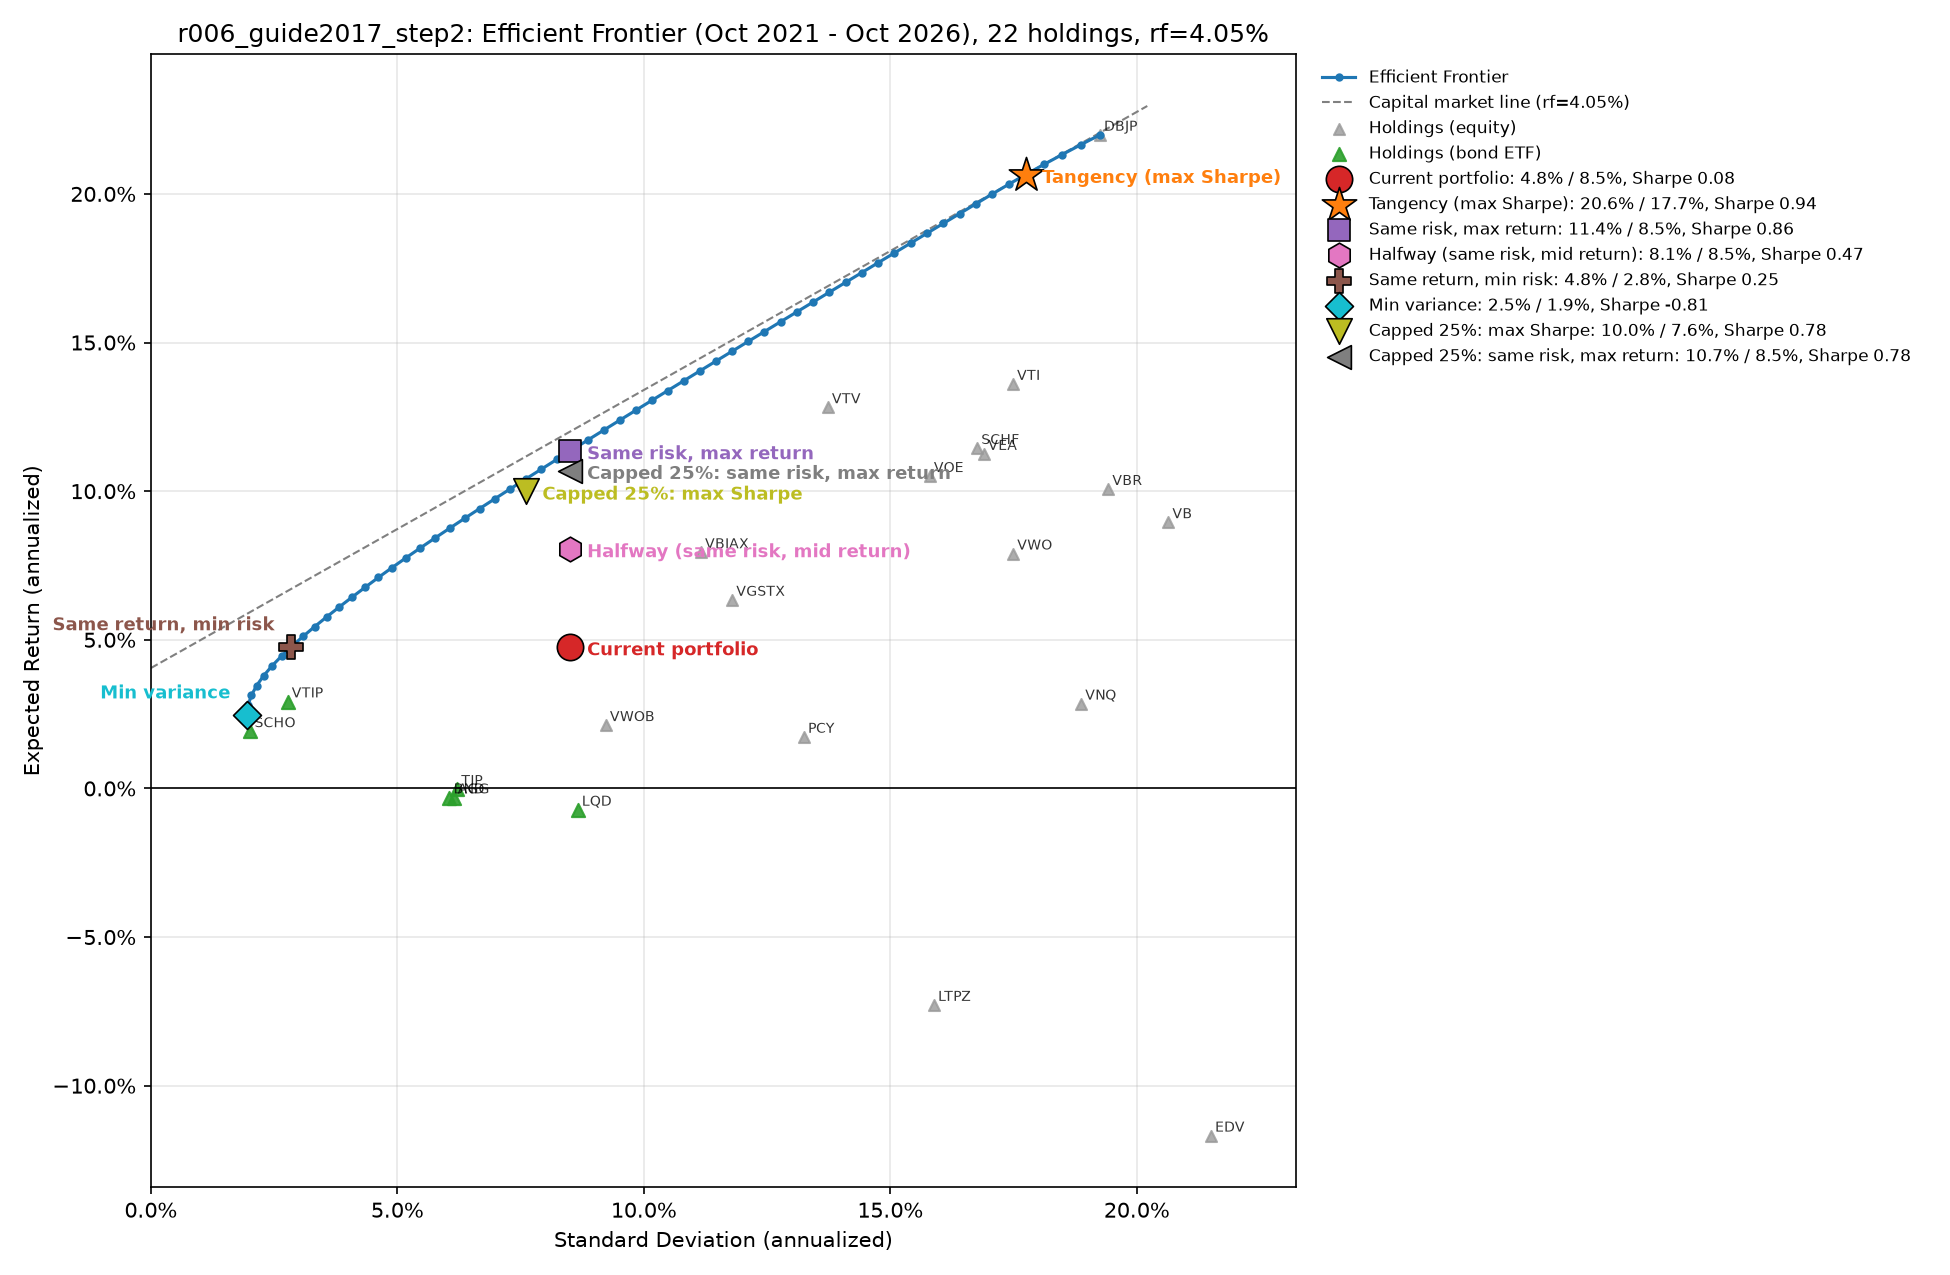

Values plotted in this chart, from the file beside it:
ret, vol, AGG, BND, DBJP, EDV, LQD, LTPZ, PCY, SCHF, SCHO, TIP, VB, VBIAX, VBR, VEA, VGSTX, VNQ, VOE, VTI, VTIP, VTV, VWO, VWOB
0.02467, 0.01947, 0.000000, 0.000000, 0.02651, 0.000000, 0.000000, 0.000000, 0.000000, 0.000000, 0.9574, 0.000000, 0.000000, 0.000000, 0.000000, 0.000000, 0.000000, 0.000000, 0.000000, 0.000000, 0.01613, 0.000000, 0.000000, 0.000000
0.02797, 0.0197, 0.000000, 0.000000, 0.04007, 0.000000, 0.000000, 0.000000, 0.000000, 0.000000, 0.8854, 0.000000, 0.000000, 0.000000, 0.000000, 0.000000, 0.000000, 0.000000, 0.000000, 0.000000, 0.07455, 0.000000, 0.000000, 0.000000
0.03128, 0.02037, 0.000000, 0.000000, 0.05363, 0.000000, 0.000000, 0.000000, 0.000000, 0.000000, 0.8134, 0.000000, 0.000000, 0.000000, 0.000000, 0.000000, 0.000000, 0.000000, 0.000000, 0.000000, 0.133, 0.000000, 0.000000, 0.000000
0.03459, 0.02144, 0.000000, 0.000000, 0.0672, 0.000000, 0.000000, 0.000000, 0.000000, 0.000000, 0.7414, 0.000000, 0.000000, 0.000000, 0.000000, 0.000000, 0.000000, 0.000000, 0.000000, 0.000000, 0.1914, 0.000000, 0.000000, 0.000000
0.0379, 0.02286, 0.000000, 0.000000, 0.08076, 0.000000, 0.000000, 0.000000, 0.000000, 0.000000, 0.6694, 0.000000, 0.000000, 0.000000, 0.000000, 0.000000, 0.000000, 0.000000, 0.000000, 0.000000, 0.2498, 0.000000, 0.000000, 0.000000
0.04121, 0.02456, 0.000000, 0.000000, 0.09418, 0.000000, 0.000000, 0.000000, 0.000000, 0.000000, 0.5977, 0.000000, 0.000000, 0.000000, 0.000000, 0.000000, 0.000000, 0.000000, 0.000000, 0.000000, 0.3078, 0.000306, 0.000000, 0.000000
0.04452, 0.02649, 0.000000, 0.000000, 0.1065, 0.000000, 0.000000, 0.000000, 0.000000, 0.000000, 0.5277, 0.000000, 0.000000, 0.000000, 0.000000, 0.000000, 0.000000, 0.000000, 0.000000, 0.000000, 0.3629, 0.002892, 0.000000, 0.000000
0.04782, 0.0286, 0.000000, 0.000000, 0.1188, 0.000000, 0.000000, 0.000000, 0.000000, 0.000000, 0.4577, 0.000000, 0.000000, 0.000000, 0.000000, 0.000000, 0.000000, 0.000000, 0.000000, 0.000000, 0.418, 0.005478, 0.000000, 0.000000
0.05113, 0.03086, 0.000000, 0.000000, 0.1312, 0.000000, 0.000000, 0.000000, 0.000000, 0.000000, 0.3877, 0.000000, 0.000000, 0.000000, 0.000000, 0.000000, 0.000000, 0.000000, 0.000000, 0.000000, 0.4731, 0.008065, 0.000000, 0.000000
0.05444, 0.03323, 0.000000, 0.000000, 0.1435, 0.000000, 0.000000, 0.000000, 0.000000, 0.000000, 0.3177, 0.000000, 0.000000, 0.000000, 0.000000, 0.000000, 0.000000, 0.000000, 0.000000, 0.000000, 0.5281, 0.01065, 0.000000, 0.000000
0.05775, 0.03569, 0.000000, 0.000000, 0.1558, 0.000000, 0.000000, 0.000000, 0.000000, 0.000000, 0.2477, 0.000000, 0.000000, 0.000000, 0.000000, 0.000000, 0.000000, 0.000000, 0.000000, 0.000000, 0.5832, 0.01324, 0.000000, 0.000000
0.06106, 0.03822, 0.000000, 0.000000, 0.1681, 0.000000, 0.000000, 0.000000, 0.000000, 0.000000, 0.1777, 0.000000, 0.000000, 0.000000, 0.000000, 0.000000, 0.000000, 0.000000, 0.000000, 0.000000, 0.6383, 0.01582, 0.000000, 0.000000
0.06437, 0.04082, 0.000000, 0.000000, 0.1805, 0.000000, 0.000000, 0.000000, 0.000000, 0.000000, 0.1077, 0.000000, 0.000000, 0.000000, 0.000000, 0.000000, 0.000000, 0.000000, 0.000000, 0.000000, 0.6934, 0.01841, 0.000000, 0.000000
0.06767, 0.04346, 0.000000, 0.000000, 0.1928, 0.000000, 0.000000, 0.000000, 0.000000, 0.000000, 0.03775, 0.000000, 0.000000, 0.000000, 0.000000, 0.000000, 0.000000, 0.000000, 0.000000, 0.000000, 0.7485, 0.02099, 0.000000, 0.000000
0.07098, 0.04616, 0.000000, 0.000000, 0.2062, 0.000000, 0.000000, 0.000000, 0.000000, 0.000000, 0.000000, 0.000000, 0.000000, 0.000000, 0.000000, 0.000000, 0.000000, 0.000000, 0.000000, 0.000000, 0.7691, 0.02469, 0.000000, 0.000000
0.07429, 0.04892, 0.000000, 0.000000, 0.221, 0.000000, 0.000000, 0.000000, 0.000000, 0.000000, 0.000000, 0.000000, 0.000000, 0.000000, 0.000000, 0.000000, 0.000000, 0.000000, 0.000000, 0.000000, 0.7493, 0.02967, 0.000000, 0.000000
0.0776, 0.05176, 0.000000, 0.000000, 0.2358, 0.000000, 0.000000, 0.000000, 0.000000, 0.000000, 0.000000, 0.000000, 0.000000, 0.000000, 0.000000, 0.000000, 0.000000, 0.000000, 0.000000, 0.000000, 0.7296, 0.03466, 0.000000, 0.000000
0.08091, 0.05466, 0.000000, 0.000000, 0.2505, 0.000000, 0.000000, 0.000000, 0.000000, 0.000000, 0.000000, 0.000000, 0.000000, 0.000000, 0.000000, 0.000000, 0.000000, 0.000000, 0.000000, 0.000000, 0.7098, 0.03965, 0.000000, 0.000000
0.08422, 0.05761, 0.000000, 0.000000, 0.2653, 0.000000, 0.000000, 0.000000, 0.000000, 0.000000, 0.000000, 0.000000, 0.000000, 0.000000, 0.000000, 0.000000, 0.000000, 0.000000, 0.000000, 0.000000, 0.6901, 0.04463, 0.000000, 0.000000
0.08753, 0.0606, 0.000000, 0.000000, 0.2801, 0.000000, 0.000000, 0.000000, 0.000000, 0.000000, 0.000000, 0.000000, 0.000000, 0.000000, 0.000000, 0.000000, 0.000000, 0.000000, 0.000000, 0.000000, 0.6703, 0.04962, 0.000000, 0.000000
0.09083, 0.06363, 0.000000, 0.000000, 0.2948, 0.000000, 0.000000, 0.000000, 0.000000, 0.000000, 0.000000, 0.000000, 0.000000, 0.000000, 0.000000, 0.000000, 0.000000, 0.000000, 0.000000, 0.000000, 0.6506, 0.0546, 0.000000, 0.000000
0.09414, 0.06669, 0.000000, 0.000000, 0.3096, 0.000000, 0.000000, 0.000000, 0.000000, 0.000000, 0.000000, 0.000000, 0.000000, 0.000000, 0.000000, 0.000000, 0.000000, 0.000000, 0.000000, 0.000000, 0.6308, 0.05959, 0.000000, 0.000000
0.09745, 0.06977, 0.000000, 0.000000, 0.3244, 0.000000, 0.000000, 0.000000, 0.000000, 0.000000, 0.000000, 0.000000, 0.000000, 0.000000, 0.000000, 0.000000, 0.000000, 0.000000, 0.000000, 0.000000, 0.611, 0.06458, 0.000000, 0.000000
0.1008, 0.07289, 0.000000, 0.000000, 0.3391, 0.000000, 0.000000, 0.000000, 0.000000, 0.000000, 0.000000, 0.000000, 0.000000, 0.000000, 0.000000, 0.000000, 0.000000, 0.000000, 0.000000, 0.000000, 0.5913, 0.06956, 0.000000, 0.000000
0.1041, 0.07602, 0.000000, 0.000000, 0.3539, 0.000000, 0.000000, 0.000000, 0.000000, 0.000000, 0.000000, 0.000000, 0.000000, 0.000000, 0.000000, 0.000000, 0.000000, 0.000000, 0.000000, 0.000000, 0.5715, 0.07455, 0.000000, 0.000000
0.1074, 0.07917, 0.000000, 0.000000, 0.3687, 0.000000, 0.000000, 0.000000, 0.000000, 0.000000, 0.000000, 0.000000, 0.000000, 0.000000, 0.000000, 0.000000, 0.000000, 0.000000, 0.000000, 0.000000, 0.5518, 0.07953, 0.000000, 0.000000
0.1107, 0.08234, 0.000000, 0.000000, 0.3834, 0.000000, 0.000000, 0.000000, 0.000000, 0.000000, 0.000000, 0.000000, 0.000000, 0.000000, 0.000000, 0.000000, 0.000000, 0.000000, 0.000000, 0.000000, 0.532, 0.08452, 0.000000, 0.000000
0.114, 0.08552, 0.000000, 0.000000, 0.3982, 0.000000, 0.000000, 0.000000, 0.000000, 0.000000, 0.000000, 0.000000, 0.000000, 0.000000, 0.000000, 0.000000, 0.000000, 0.000000, 0.000000, 0.000000, 0.5123, 0.08951, 0.000000, 0.000000
0.1173, 0.08872, 0.000000, 0.000000, 0.413, 0.000000, 0.000000, 0.000000, 0.000000, 0.000000, 0.000000, 0.000000, 0.000000, 0.000000, 0.000000, 0.000000, 0.000000, 0.000000, 0.000000, 0.000000, 0.4925, 0.09449, 0.000000, 0.000000
0.1206, 0.09193, 0.000000, 0.000000, 0.4277, 0.000000, 0.000000, 0.000000, 0.000000, 0.000000, 0.000000, 0.000000, 0.000000, 0.000000, 0.000000, 0.000000, 0.000000, 0.000000, 0.000000, 0.000000, 0.4728, 0.09948, 0.000000, 0.000000
0.1239, 0.09515, 0.000000, 0.000000, 0.4425, 0.000000, 0.000000, 0.000000, 0.000000, 0.000000, 0.000000, 0.000000, 0.000000, 0.000000, 0.000000, 0.000000, 0.000000, 0.000000, 0.000000, 0.000000, 0.453, 0.1045, 0.000000, 0.000000
0.1272, 0.09837, 0.000000, 0.000000, 0.4573, 0.000000, 0.000000, 0.000000, 0.000000, 0.000000, 0.000000, 0.000000, 0.000000, 0.000000, 0.000000, 0.000000, 0.000000, 0.000000, 0.000000, 0.000000, 0.4333, 0.1095, 0.000000, 0.000000
0.1305, 0.1016, 0.000000, 0.000000, 0.472, 0.000000, 0.000000, 0.000000, 0.000000, 0.000000, 0.000000, 0.000000, 0.000000, 0.000000, 0.000000, 0.000000, 0.000000, 0.000000, 0.000000, 0.000000, 0.4135, 0.1144, 0.000000, 0.000000
0.1338, 0.1049, 0.000000, 0.000000, 0.4868, 0.000000, 0.000000, 0.000000, 0.000000, 0.000000, 0.000000, 0.000000, 0.000000, 0.000000, 0.000000, 0.000000, 0.000000, 0.000000, 0.000000, 0.000000, 0.3938, 0.1194, 0.000000, 0.000000
0.1372, 0.1081, 0.000000, 0.000000, 0.5016, 0.000000, 0.000000, 0.000000, 0.000000, 0.000000, 0.000000, 0.000000, 0.000000, 0.000000, 0.000000, 0.000000, 0.000000, 0.000000, 0.000000, 0.000000, 0.374, 0.1244, 0.000000, 0.000000
0.1405, 0.1114, 0.000000, 0.000000, 0.5163, 0.000000, 0.000000, 0.000000, 0.000000, 0.000000, 0.000000, 0.000000, 0.000000, 0.000000, 0.000000, 0.000000, 0.000000, 0.000000, 0.000000, 0.000000, 0.3543, 0.1294, 0.000000, 0.000000
0.1438, 0.1146, 0.000000, 0.000000, 0.5311, 0.000000, 0.000000, 0.000000, 0.000000, 0.000000, 0.000000, 0.000000, 0.000000, 0.000000, 0.000000, 0.000000, 0.000000, 0.000000, 0.000000, 0.000000, 0.3345, 0.1344, 0.000000, 0.000000
0.1471, 0.1179, 0.000000, 0.000000, 0.5459, 0.000000, 0.000000, 0.000000, 0.000000, 0.000000, 0.000000, 0.000000, 0.000000, 0.000000, 0.000000, 0.000000, 0.000000, 0.000000, 0.000000, 0.000000, 0.3148, 0.1394, 0.000000, 0.000000
0.1504, 0.1212, 0.000000, 0.000000, 0.5606, 0.000000, 0.000000, 0.000000, 0.000000, 0.000000, 0.000000, 0.000000, 0.000000, 0.000000, 0.000000, 0.000000, 0.000000, 0.000000, 0.000000, 0.000000, 0.295, 0.1444, 0.000000, 0.000000
0.1537, 0.1245, 0.000000, 0.000000, 0.5754, 0.000000, 0.000000, 0.000000, 0.000000, 0.000000, 0.000000, 0.000000, 0.000000, 0.000000, 0.000000, 0.000000, 0.000000, 0.000000, 0.000000, 0.000000, 0.2753, 0.1493, 0.000000, 0.000000
0.157, 0.1277, 0.000000, 0.000000, 0.5902, 0.000000, 0.000000, 0.000000, 0.000000, 0.000000, 0.000000, 0.000000, 0.000000, 0.000000, 0.000000, 0.000000, 0.000000, 0.000000, 0.000000, 0.000000, 0.2555, 0.1543, 0.000000, 0.000000
0.1603, 0.131, 0.000000, 0.000000, 0.6049, 0.000000, 0.000000, 0.000000, 0.000000, 0.000000, 0.000000, 0.000000, 0.000000, 0.000000, 0.000000, 0.000000, 0.000000, 0.000000, 0.000000, 0.000000, 0.2358, 0.1593, 0.000000, 0.000000
0.1636, 0.1343, 0.000000, 0.000000, 0.6197, 0.000000, 0.000000, 0.000000, 0.000000, 0.000000, 0.000000, 0.000000, 0.000000, 0.000000, 0.000000, 0.000000, 0.000000, 0.000000, 0.000000, 0.000000, 0.216, 0.1643, 0.000000, 0.000000
0.1669, 0.1376, 0.000000, 0.000000, 0.6345, 0.000000, 0.000000, 0.000000, 0.000000, 0.000000, 0.000000, 0.000000, 0.000000, 0.000000, 0.000000, 0.000000, 0.000000, 0.000000, 0.000000, 0.000000, 0.1963, 0.1693, 0.000000, 0.000000
0.1702, 0.1409, 0.000000, 0.000000, 0.6492, 0.000000, 0.000000, 0.000000, 0.000000, 0.000000, 0.000000, 0.000000, 0.000000, 0.000000, 0.000000, 0.000000, 0.000000, 0.000000, 0.000000, 0.000000, 0.1765, 0.1743, 0.000000, 0.000000
0.1735, 0.1442, 0.000000, 0.000000, 0.664, 0.000000, 0.000000, 0.000000, 0.000000, 0.000000, 0.000000, 0.000000, 0.000000, 0.000000, 0.000000, 0.000000, 0.000000, 0.000000, 0.000000, 0.000000, 0.1568, 0.1793, 0.000000, 0.000000
0.1769, 0.1475, 0.000000, 0.000000, 0.6788, 0.000000, 0.000000, 0.000000, 0.000000, 0.000000, 0.000000, 0.000000, 0.000000, 0.000000, 0.000000, 0.000000, 0.000000, 0.000000, 0.000000, 0.000000, 0.137, 0.1842, 0.000000, 0.000000
0.1802, 0.1508, 0.000000, 0.000000, 0.6935, 0.000000, 0.000000, 0.000000, 0.000000, 0.000000, 0.000000, 0.000000, 0.000000, 0.000000, 0.000000, 0.000000, 0.000000, 0.000000, 0.000000, 0.000000, 0.1173, 0.1892, 0.000000, 0.000000
0.1835, 0.1541, 0.000000, 0.000000, 0.7083, 0.000000, 0.000000, 0.000000, 0.000000, 0.000000, 0.000000, 0.000000, 0.000000, 0.000000, 0.000000, 0.000000, 0.000000, 0.000000, 0.000000, 0.000000, 0.09751, 0.1942, 0.000000, 0.000000
0.1868, 0.1574, 0.000000, 0.000000, 0.723, 0.000000, 0.000000, 0.000000, 0.000000, 0.000000, 0.000000, 0.000000, 0.000000, 0.000000, 0.000000, 0.000000, 0.000000, 0.000000, 0.000000, 0.000000, 0.07775, 0.1992, 0.000000, 0.000000
0.1901, 0.1608, 0.000000, 0.000000, 0.7378, 0.000000, 0.000000, 0.000000, 0.000000, 0.000000, 0.000000, 0.000000, 0.000000, 0.000000, 0.000000, 0.000000, 0.000000, 0.000000, 0.000000, 0.000000, 0.058, 0.2042, 0.000000, 0.000000
0.1934, 0.1641, 0.000000, 0.000000, 0.7526, 0.000000, 0.000000, 0.000000, 0.000000, 0.000000, 0.000000, 0.000000, 0.000000, 0.000000, 0.000000, 0.000000, 0.000000, 0.000000, 0.000000, 0.000000, 0.03825, 0.2092, 0.000000, 0.000000
0.1967, 0.1674, 0.000000, 0.000000, 0.7673, 0.000000, 0.000000, 0.000000, 0.000000, 0.000000, 0.000000, 0.000000, 0.000000, 0.000000, 0.000000, 0.000000, 0.000000, 0.000000, 0.000000, 0.000000, 0.0185, 0.2142, 0.000000, 0.000000
0.2, 0.1707, 0.000000, 0.000000, 0.7835, 0.000000, 0.000000, 0.000000, 0.000000, 0.000000, 0.000000, 0.000000, 0.000000, 0.000000, 0.000000, 0.000000, 0.000000, 0.000000, 0.000000, 0.000000, 0.000000, 0.2165, 0.000000, 0.000000
0.2033, 0.1741, 0.000000, 0.000000, 0.8196, 0.000000, 0.000000, 0.000000, 0.000000, 0.000000, 0.000000, 0.000000, 0.000000, 0.000000, 0.000000, 0.000000, 0.000000, 0.000000, 0.000000, 0.000000, 0.000000, 0.1804, 0.000000, 0.000000
0.2066, 0.1776, 0.000000, 0.000000, 0.8556, 0.000000, 0.000000, 0.000000, 0.000000, 0.000000, 0.000000, 0.000000, 0.000000, 0.000000, 0.000000, 0.000000, 0.000000, 0.000000, 0.000000, 0.000000, 0.000000, 0.1444, 0.000000, 0.000000
0.2099, 0.1812, 0.000000, 0.000000, 0.8917, 0.000000, 0.000000, 0.000000, 0.000000, 0.000000, 0.000000, 0.000000, 0.000000, 0.000000, 0.000000, 0.000000, 0.000000, 0.000000, 0.000000, 0.000000, 0.000000, 0.1083, 0.000000, 0.000000
0.2132, 0.1849, 0.000000, 0.000000, 0.9278, 0.000000, 0.000000, 0.000000, 0.000000, 0.000000, 0.000000, 0.000000, 0.000000, 0.000000, 0.000000, 0.000000, 0.000000, 0.000000, 0.000000, 0.000000, 0.000000, 0.07218, 0.000000, 0.000000
0.2166, 0.1886, 0.000000, 0.000000, 0.9639, 0.000000, 0.000000, 0.000000, 0.000000, 0.000000, 0.000000, 0.000000, 0.000000, 0.000000, 0.000000, 0.000000, 0.000000, 0.000000, 0.000000, 0.000000, 0.000000, 0.03609, 0.000000, 0.000000
0.2199, 0.1925, 0.000000, 0.000000, 1, 0.000000, 0.000000, 0.000000, 0.000000, 0.000000, 0.000000, 0.000000, 0.000000, 0.000000, 0.000000, 0.000000, 0.000000, 0.000000, 0.000000, 0.000000, 0.000000, 0.000000, 0.000000, 0.000000
